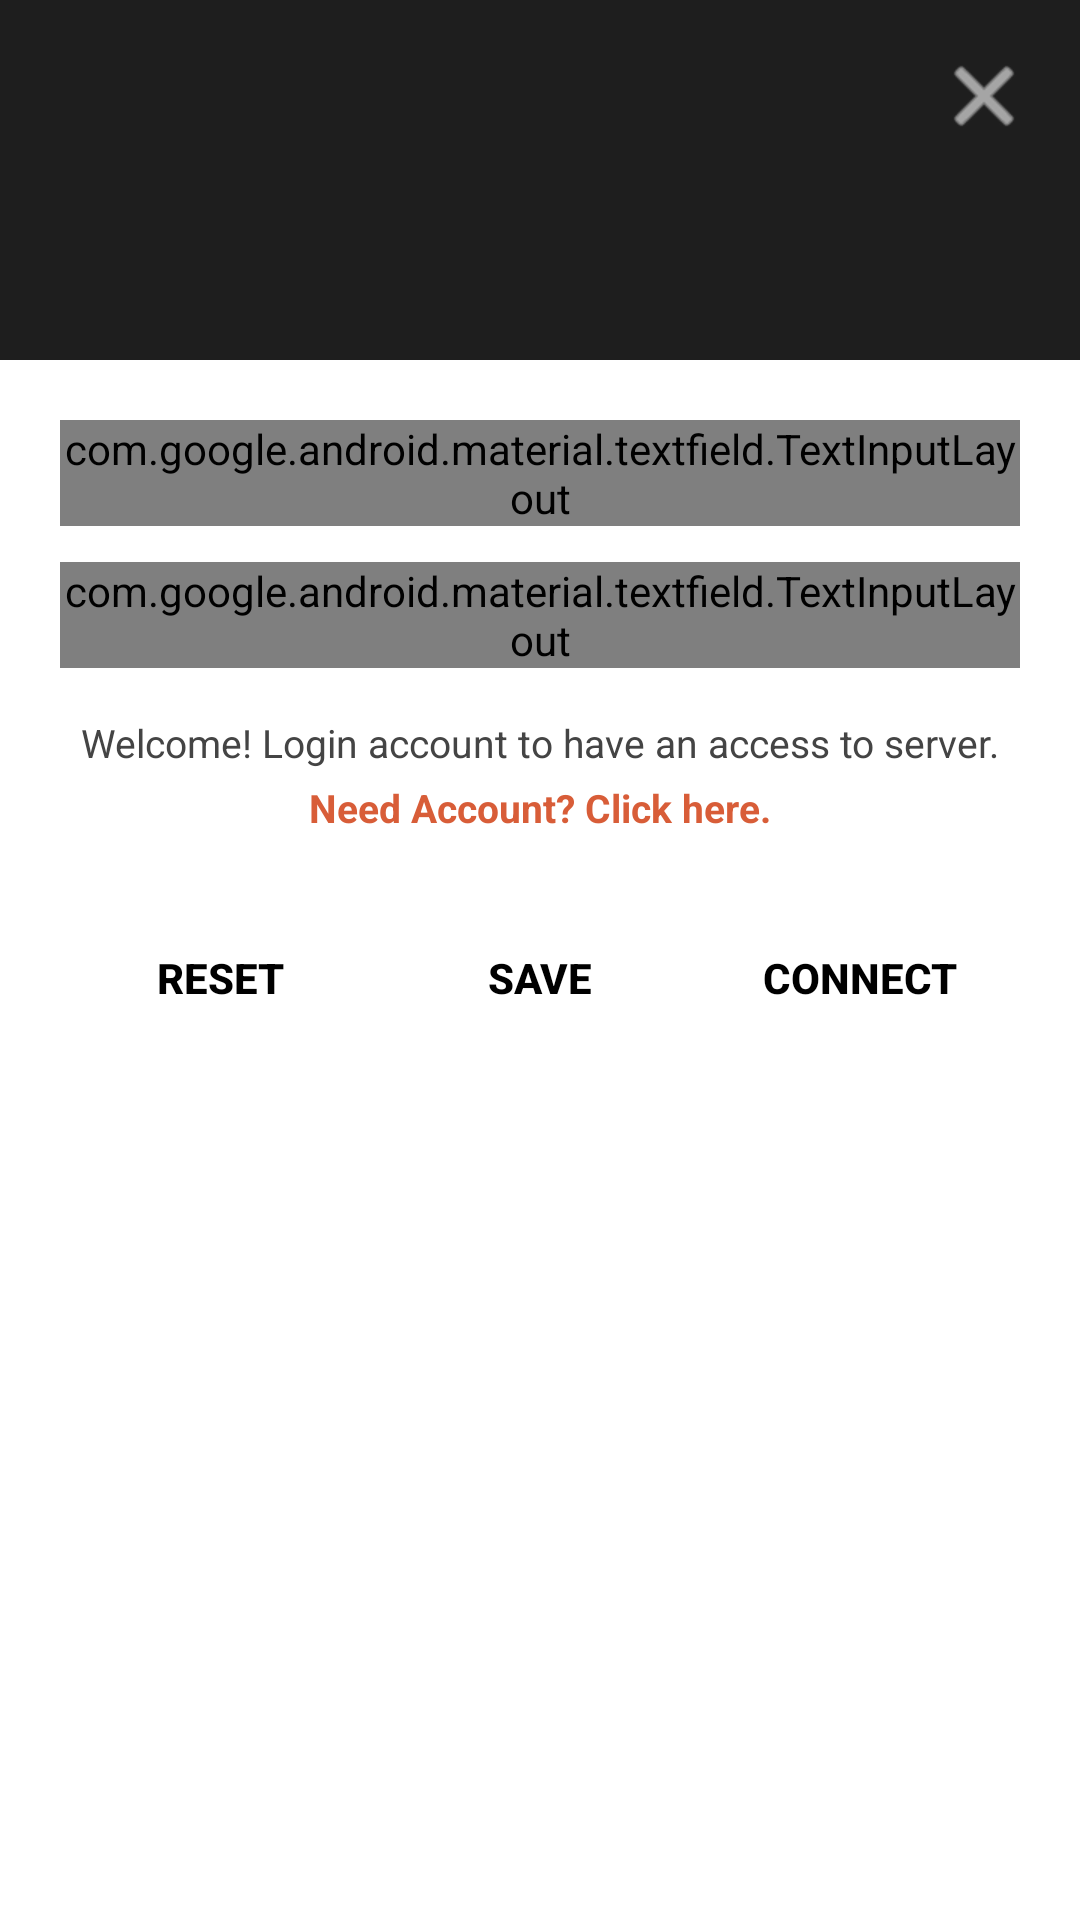

This screen was rendered from an Android layout file. Write that file and the resources it references.
<!-- AndroidManifest.xml: application theme AppTheme -->
<!-- res/layout/dialog_login.xml -->
<?xml version="1.0" encoding="utf-8"?>
<LinearLayout xmlns:android="http://schemas.android.com/apk/res/android"
    xmlns:app="http://schemas.android.com/apk/res-auto"
    android:layout_width="match_parent"
    android:layout_height="wrap_content"
    android:orientation="vertical"
    android:background="#FFFFFF">

    
    <RelativeLayout
        android:layout_width="match_parent"
        android:layout_height="120dp"
        android:background="#1E1E1E"
        android:padding="16dp">

        <ImageButton
            android:id="@+id/btn_close"
            android:layout_width="32dp"
            android:layout_height="32dp"
            android:layout_alignParentEnd="true"
            android:background="?attr/selectableItemBackgroundBorderless"
            android:src="@android:drawable/ic_menu_close_clear_cancel"
            app:tint="#FFFFFF" />

        <ImageView
            android:id="@+id/img_dialog_logo"
            android:layout_width="100dp"
            android:layout_height="80dp"
            android:layout_centerInParent="true"
            android:src="@drawable/icon" /> 
    </RelativeLayout>

    
    <LinearLayout
        android:layout_width="match_parent"
        android:layout_height="wrap_content"
        android:orientation="vertical"
        android:padding="20dp">

        
        <com.google.android.material.textfield.TextInputLayout
            style="@style/Widget.MaterialComponents.TextInputLayout.OutlinedBox"
            android:layout_width="match_parent"
            android:layout_height="wrap_content"
            android:hint="Username"
            app:boxCornerRadiusBottomEnd="12dp"
            app:boxCornerRadiusBottomStart="12dp"
            app:boxCornerRadiusTopEnd="12dp"
            app:boxCornerRadiusTopStart="12dp"
            app:boxStrokeColor="#000000"
            app:hintTextColor="#000000">

            <com.google.android.material.textfield.TextInputEditText
                android:id="@+id/dialog_username"
                android:layout_width="match_parent"
                android:layout_height="wrap_content"
                android:inputType="text"
                android:textColor="#000000" />
        </com.google.android.material.textfield.TextInputLayout>

        
        <com.google.android.material.textfield.TextInputLayout
            style="@style/Widget.MaterialComponents.TextInputLayout.OutlinedBox"
            android:layout_width="match_parent"
            android:layout_height="wrap_content"
            android:layout_marginTop="12dp"
            android:hint="Password"
            app:boxCornerRadiusBottomEnd="12dp"
            app:boxCornerRadiusBottomStart="12dp"
            app:boxCornerRadiusTopEnd="12dp"
            app:boxCornerRadiusTopStart="12dp"
            app:boxStrokeColor="#000000"
            app:hintTextColor="#000000"
            app:endIconMode="password_toggle">

            <com.google.android.material.textfield.TextInputEditText
                android:id="@+id/dialog_password"
                android:layout_width="match_parent"
                android:layout_height="wrap_content"
                android:inputType="textPassword"
                android:textColor="#000000" />
        </com.google.android.material.textfield.TextInputLayout>

        
        <TextView
            android:layout_width="wrap_content"
            android:layout_height="wrap_content"
            android:layout_gravity="center_horizontal"
            android:layout_marginTop="16dp"
            android:text="Welcome! Login account to have an access to server."
            android:textColor="#444444"
            android:textSize="13sp" />

        <TextView
            android:id="@+id/tv_need_account"
            android:layout_width="wrap_content"
            android:layout_height="wrap_content"
            android:layout_gravity="center_horizontal"
            android:layout_marginTop="4dp"
            android:text="Need Account? Click here."
            android:textColor="#D85D38"
            android:textSize="13sp"
            android:textStyle="bold" />

        
        <LinearLayout
            android:layout_width="match_parent"
            android:layout_height="wrap_content"
            android:layout_marginTop="24dp"
            android:orientation="horizontal">

            <Button
                android:id="@+id/btn_dialog_reset"
                style="?attr/borderlessButtonStyle"
                android:layout_width="0dp"
                android:layout_height="wrap_content"
                android:layout_weight="1"
                android:text="RESET"
                android:textColor="#000000"
                android:textStyle="bold" />

            <Button
                android:id="@+id/btn_dialog_save"
                style="?attr/borderlessButtonStyle"
                android:layout_width="0dp"
                android:layout_height="wrap_content"
                android:layout_weight="1"
                android:text="SAVE"
                android:textColor="#000000"
                android:textStyle="bold" />

            <Button
                android:id="@+id/btn_dialog_connect"
                style="?attr/borderlessButtonStyle"
                android:layout_width="0dp"
                android:layout_height="wrap_content"
                android:layout_weight="1"
                android:text="CONNECT"
                android:textColor="#000000"
                android:textStyle="bold" />
        </LinearLayout>

    </LinearLayout>
</LinearLayout>
<!-- resources referenced by this layout -->
<resources>
  <style name="AppTheme" parent="Theme.AppCompat.Light">
  		<item name="android:windowBackground">@color/colorPrimary</item>
  		<item name="colorPrimary">@color/colorPrimary</item>
  		<item name="colorPrimaryDark">@color/colorPrimaryDark</item>
  		<item name="colorAccent">@color/colorAccent</item>
  	</style>
  <!-- not gathered from this repository: default colours our renderer supplied (Android Studio template values) -->
  <color name="colorPrimary">#FF6200EE</color>
  <color name="colorPrimaryDark">#FF3700B3</color>
  <color name="colorAccent">#FF03DAC5</color>
</resources>
